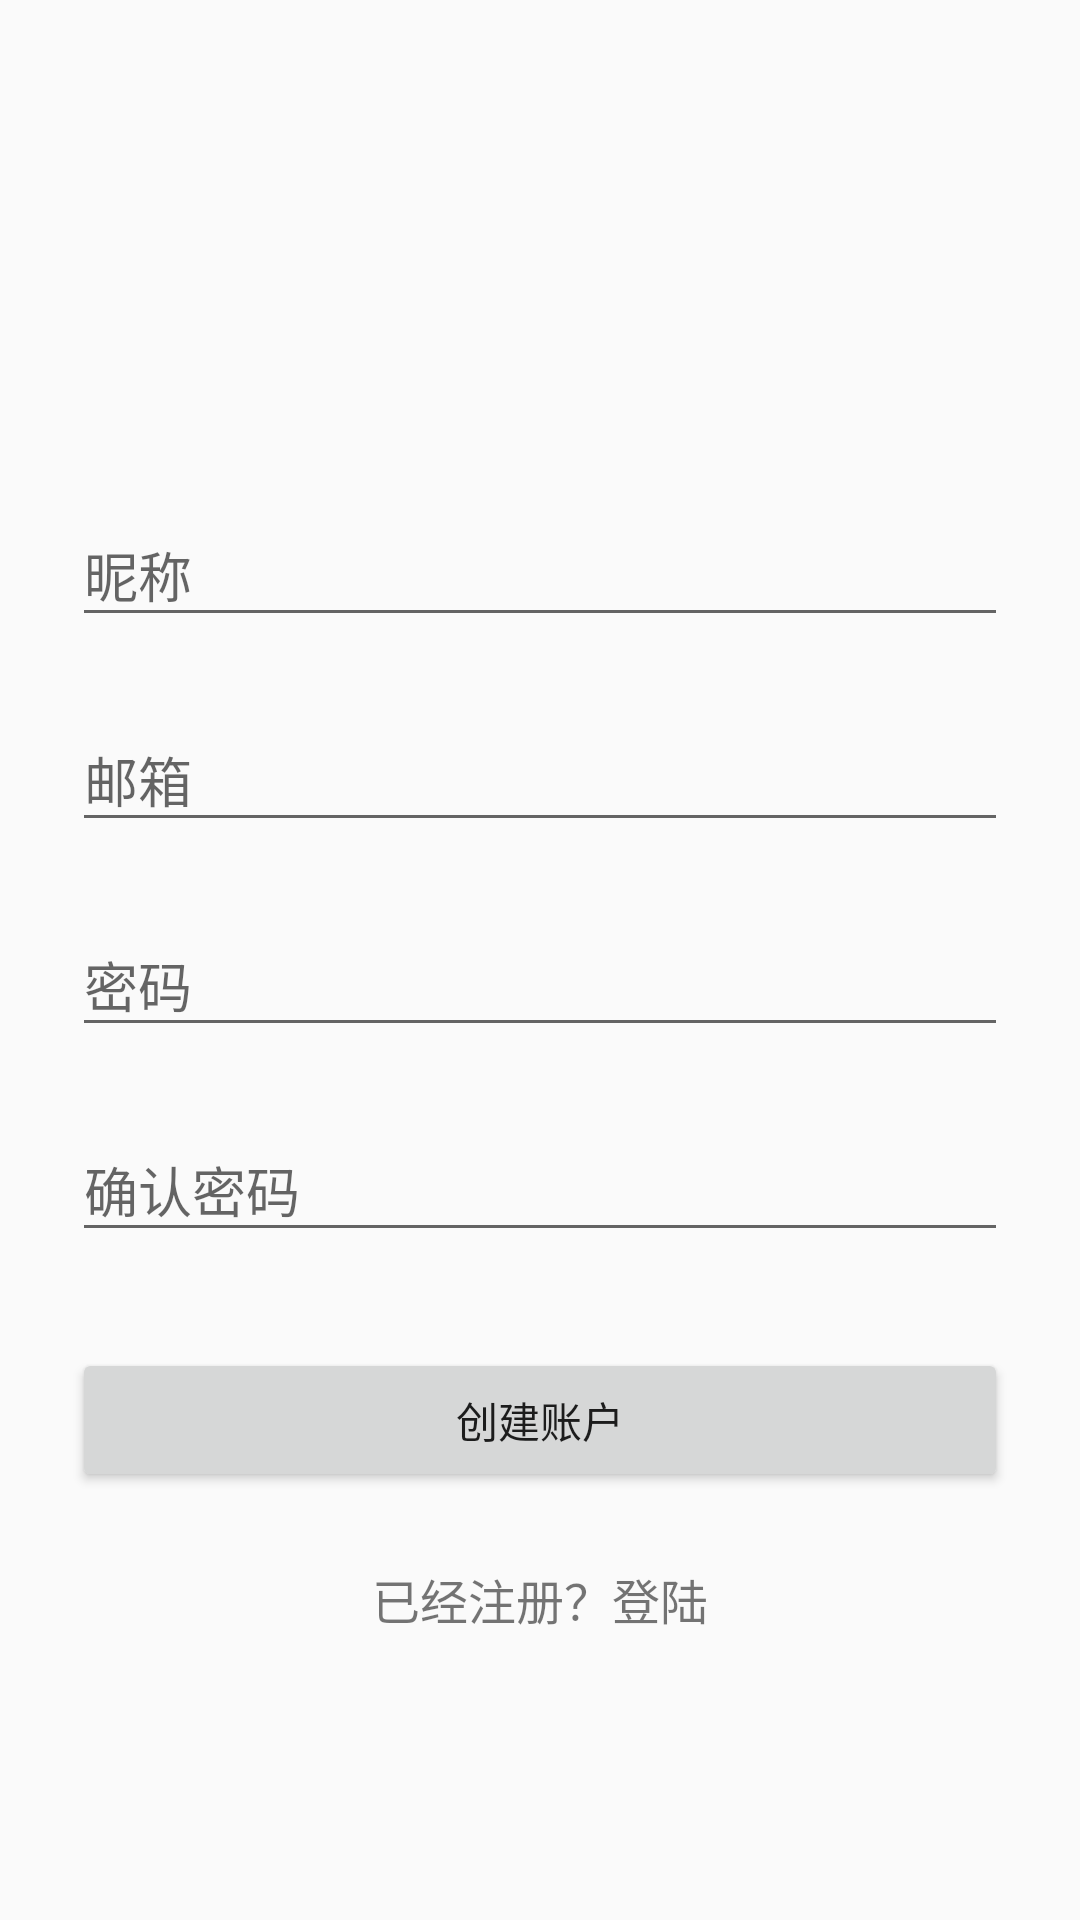

Produce the Android XML layout that renders to this screen, including the resource entries it uses.
<!-- AndroidManifest.xml: application theme AppTheme -->
<!-- res/layout/activity_signup.xml -->
<?xml version="1.0" encoding="utf-8"?>
<ScrollView
    xmlns:android="http://schemas.android.com/apk/res/android"
    android:layout_width="fill_parent"
    android:layout_height="fill_parent"
    android:fitsSystemWindows="true">

    <LinearLayout
        android:orientation="vertical"
        android:layout_width="match_parent"
        android:layout_height="wrap_content"
        android:paddingTop="56dp"
        android:paddingLeft="24dp"
        android:paddingRight="24dp">

        <ImageView android:src="@drawable/logo"
            android:layout_width="wrap_content"
            android:layout_height="72dp"
            android:layout_marginBottom="24dp"
            android:layout_gravity="center_horizontal" />

        
        <android.support.design.widget.TextInputLayout
            android:layout_width="match_parent"
            android:layout_height="wrap_content"
            android:layout_marginTop="8dp"
            android:layout_marginBottom="8dp">
            <EditText android:id="@+id/input_name"
                android:layout_width="match_parent"
                android:layout_height="wrap_content"
                android:inputType="textPersonName"
                android:hint="昵称" />
        </android.support.design.widget.TextInputLayout>

        
        
            
            
            
            
            
                
                
                
                
        



        
        <android.support.design.widget.TextInputLayout
            android:layout_width="match_parent"
            android:layout_height="wrap_content"
            android:layout_marginTop="8dp"
            android:layout_marginBottom="8dp">
            <EditText android:id="@+id/input_email"
                android:layout_width="match_parent"
                android:layout_height="wrap_content"
                android:inputType="textEmailAddress"
                android:hint="邮箱" />
        </android.support.design.widget.TextInputLayout>


        
        
            
            
            
            
            
                
                
                
                
        

        
        <android.support.design.widget.TextInputLayout
            android:layout_width="match_parent"
            android:layout_height="wrap_content"
            android:layout_marginTop="8dp"
            android:layout_marginBottom="8dp">
            <EditText android:id="@+id/input_password"
                android:layout_width="match_parent"
                android:layout_height="wrap_content"
                android:inputType="textPassword"
                android:hint="密码"/>
        </android.support.design.widget.TextInputLayout>

        
        <android.support.design.widget.TextInputLayout
            android:layout_width="match_parent"
            android:layout_height="wrap_content"
            android:layout_marginTop="8dp"
            android:layout_marginBottom="8dp">
            <EditText android:id="@+id/input_reEnterPassword"
                android:layout_width="match_parent"
                android:layout_height="wrap_content"
                android:inputType="textPassword"
                android:hint="确认密码"/>
        </android.support.design.widget.TextInputLayout>

        
        <android.support.v7.widget.AppCompatButton
            android:id="@+id/btn_signup"
            android:layout_width="fill_parent"
            android:layout_height="wrap_content"
            android:layout_marginTop="24dp"
            android:layout_marginBottom="24dp"
            android:padding="12dp"
            android:text="创建账户"/>

        <TextView android:id="@+id/link_login"
            android:layout_width="fill_parent"
            android:layout_height="wrap_content"
            android:layout_marginBottom="24dp"
            android:text="已经注册？登陆"
            android:gravity="center"
            android:textSize="16dip"/>

    </LinearLayout>
</ScrollView>
<!-- resources referenced by this layout -->
<resources>
  <style name="AppTheme" parent="Theme.AppCompat.Light.DarkActionBar">
          
          <item name="colorPrimary">@color/colorPrimary</item>
          <item name="colorPrimaryDark">@color/colorPrimaryDark</item>
          <item name="colorAccent">@color/colorAccent</item>
      </style>
  <color name="colorPrimary">#3F51B5</color>
  <color name="colorPrimaryDark">#303F9F</color>
  <color name="colorAccent">#FF4081</color>
</resources>
